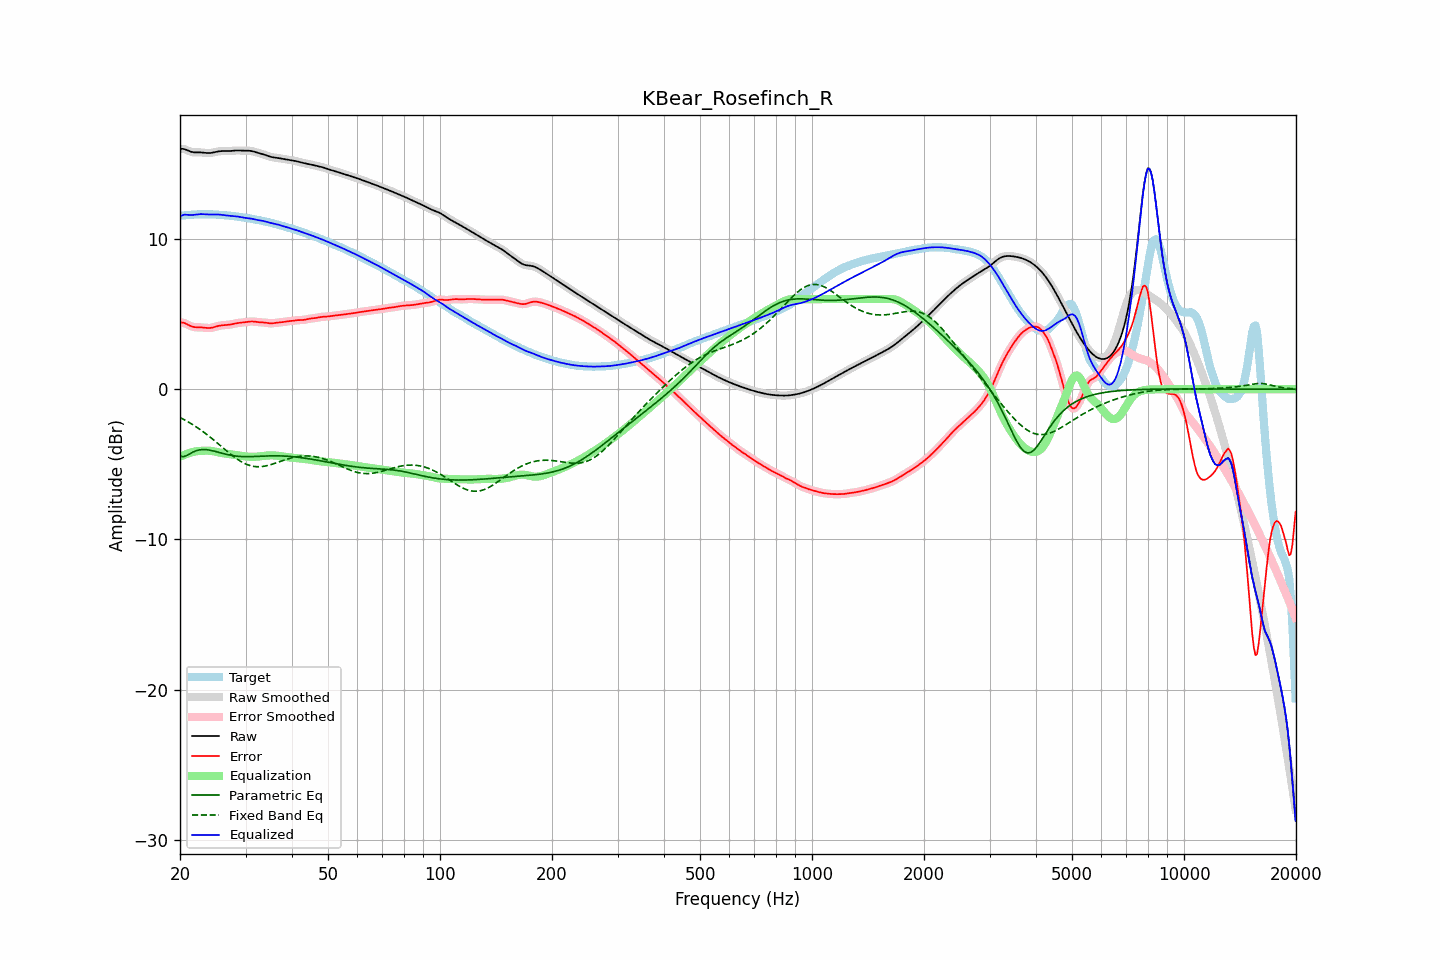

The table this chart was drawn from, first rows:
frequency, raw, error, smoothed, error_smoothed, equalization, parametric_eq, fixed_band_eq, equalized_raw, equalized_smoothed, target
20.00, 16.00, 4.44, 16.00, 4.45, -4.50, -4.45, -1.88, 11.50, 11.50, 11.55
20.20, 16.01, 4.45, 16.00, 4.44, -4.45, -4.47, -1.94, 11.56, 11.56, 11.56
20.40, 16.00, 4.43, 15.99, 4.43, -4.40, -4.49, -1.99, 11.60, 11.60, 11.57
20.61, 15.98, 4.40, 15.97, 4.40, -4.35, -4.46, -2.05, 11.62, 11.62, 11.58
20.81, 15.93, 4.35, 15.93, 4.35, -4.31, -4.42, -2.11, 11.62, 11.62, 11.59
21.02, 15.88, 4.29, 15.89, 4.29, -4.28, -4.36, -2.17, 11.61, 11.61, 11.59
21.23, 15.84, 4.23, 15.84, 4.24, -4.24, -4.31, -2.23, 11.60, 11.60, 11.60
21.44, 15.80, 4.19, 15.80, 4.19, -4.21, -4.25, -2.29, 11.59, 11.59, 11.61
21.66, 15.78, 4.16, 15.78, 4.16, -4.18, -4.19, -2.36, 11.60, 11.60, 11.62
21.87, 15.77, 4.13, 15.77, 4.14, -4.15, -4.14, -2.43, 11.61, 11.62, 11.63
22.09, 15.76, 4.13, 15.76, 4.13, -4.13, -4.09, -2.50, 11.63, 11.63, 11.64
22.31, 15.76, 4.12, 15.76, 4.12, -4.12, -4.06, -2.57, 11.65, 11.64, 11.64
22.54, 15.77, 4.12, 15.77, 4.12, -4.11, -4.04, -2.64, 11.66, 11.65, 11.64
22.76, 15.76, 4.12, 15.76, 4.12, -4.10, -4.02, -2.72, 11.66, 11.66, 11.65
22.99, 15.76, 4.11, 15.76, 4.11, -4.10, -4.01, -2.79, 11.66, 11.66, 11.65
23.22, 15.74, 4.10, 15.74, 4.10, -4.09, -4.01, -2.87, 11.65, 11.65, 11.65
23.45, 15.73, 4.09, 15.73, 4.09, -4.09, -4.02, -2.95, 11.65, 11.65, 11.65
23.69, 15.72, 4.08, 15.72, 4.08, -4.09, -4.03, -3.04, 11.64, 11.64, 11.65
23.92, 15.72, 4.08, 15.72, 4.08, -4.09, -4.04, -3.12, 11.63, 11.63, 11.65
24.16, 15.73, 4.08, 15.73, 4.09, -4.10, -4.06, -3.20, 11.63, 11.63, 11.64
24.40, 15.74, 4.10, 15.74, 4.10, -4.11, -4.09, -3.29, 11.63, 11.63, 11.64
24.65, 15.77, 4.13, 15.77, 4.13, -4.13, -4.11, -3.38, 11.63, 11.63, 11.64
24.89, 15.79, 4.16, 15.79, 4.16, -4.16, -4.14, -3.47, 11.63, 11.63, 11.63
25.14, 15.82, 4.19, 15.82, 4.19, -4.18, -4.17, -3.56, 11.63, 11.63, 11.62
25.39, 15.84, 4.22, 15.83, 4.22, -4.21, -4.20, -3.65, 11.63, 11.63, 11.62
25.65, 15.85, 4.24, 15.85, 4.24, -4.23, -4.22, -3.74, 11.62, 11.62, 11.61
25.91, 15.85, 4.25, 15.85, 4.25, -4.24, -4.25, -3.83, 11.61, 11.61, 11.60
26.16, 15.86, 4.26, 15.85, 4.26, -4.26, -4.28, -3.92, 11.60, 11.60, 11.59
26.43, 15.85, 4.27, 15.85, 4.27, -4.27, -4.31, -4.01, 11.58, 11.58, 11.58
26.69, 15.85, 4.28, 15.85, 4.28, -4.28, -4.33, -4.10, 11.57, 11.57, 11.58
26.96, 15.85, 4.29, 15.85, 4.29, -4.30, -4.36, -4.19, 11.56, 11.56, 11.57
27.23, 15.86, 4.30, 15.86, 4.30, -4.31, -4.38, -4.28, 11.55, 11.55, 11.56
27.50, 15.87, 4.32, 15.87, 4.32, -4.33, -4.40, -4.37, 11.54, 11.54, 11.54
27.77, 15.88, 4.35, 15.88, 4.35, -4.35, -4.42, -4.45, 11.53, 11.53, 11.53
28.05, 15.89, 4.37, 15.89, 4.37, -4.37, -4.44, -4.53, 11.52, 11.52, 11.52
28.33, 15.89, 4.39, 15.89, 4.39, -4.38, -4.45, -4.61, 11.51, 11.51, 11.50
28.62, 15.90, 4.41, 15.89, 4.41, -4.40, -4.46, -4.68, 11.49, 11.49, 11.49
28.90, 15.89, 4.42, 15.89, 4.42, -4.42, -4.47, -4.75, 11.47, 11.47, 11.47
29.19, 15.89, 4.43, 15.89, 4.43, -4.43, -4.48, -4.82, 11.45, 11.45, 11.46
29.48, 15.88, 4.44, 15.88, 4.44, -4.45, -4.48, -4.87, 11.43, 11.44, 11.44
29.78, 15.88, 4.45, 15.88, 4.45, -4.46, -4.49, -4.93, 11.42, 11.42, 11.43
30.08, 15.88, 4.46, 15.88, 4.47, -4.47, -4.49, -4.98, 11.41, 11.41, 11.41
30.38, 15.88, 4.48, 15.88, 4.48, -4.48, -4.49, -5.02, 11.39, 11.39, 11.40
30.68, 15.88, 4.50, 15.88, 4.50, -4.49, -4.49, -5.06, 11.38, 11.38, 11.38
30.99, 15.87, 4.51, 15.86, 4.51, -4.50, -4.49, -5.09, 11.37, 11.37, 11.35
31.30, 15.85, 4.51, 15.84, 4.51, -4.50, -4.48, -5.12, 11.35, 11.34, 11.33
31.61, 15.82, 4.51, 15.82, 4.51, -4.50, -4.48, -5.14, 11.32, 11.32, 11.31
31.93, 15.79, 4.49, 15.79, 4.49, -4.49, -4.47, -5.15, 11.29, 11.29, 11.30
32.24, 15.76, 4.48, 15.76, 4.48, -4.49, -4.47, -5.16, 11.27, 11.27, 11.28
32.57, 15.72, 4.46, 15.73, 4.47, -4.48, -4.47, -5.16, 11.25, 11.25, 11.26
32.89, 15.70, 4.46, 15.70, 4.46, -4.46, -4.46, -5.15, 11.23, 11.23, 11.24
33.22, 15.67, 4.45, 15.67, 4.45, -4.45, -4.46, -5.14, 11.22, 11.22, 11.21
33.55, 15.64, 4.45, 15.63, 4.45, -4.44, -4.45, -5.13, 11.20, 11.20, 11.19
33.89, 15.60, 4.44, 15.60, 4.43, -4.42, -4.45, -5.11, 11.17, 11.17, 11.16
34.23, 15.56, 4.42, 15.56, 4.42, -4.41, -4.44, -5.09, 11.14, 11.14, 11.14
34.57, 15.52, 4.40, 15.52, 4.40, -4.41, -4.44, -5.06, 11.11, 11.11, 11.12
34.92, 15.48, 4.39, 15.48, 4.39, -4.40, -4.44, -5.03, 11.08, 11.08, 11.10
35.27, 15.46, 4.39, 15.46, 4.39, -4.40, -4.43, -5.00, 11.06, 11.06, 11.07
35.62, 15.44, 4.39, 15.44, 4.40, -4.40, -4.43, -4.97, 11.03, 11.04, 11.04
35.97, 15.42, 4.41, 15.42, 4.41, -4.41, -4.43, -4.93, 11.01, 11.01, 11.01
... 635 more rows
